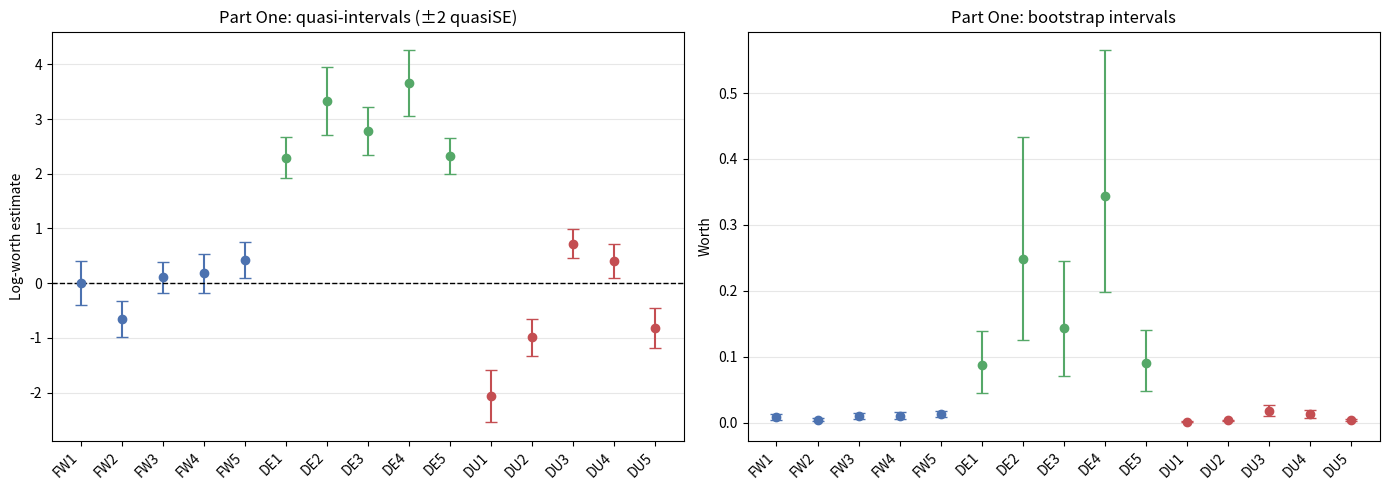
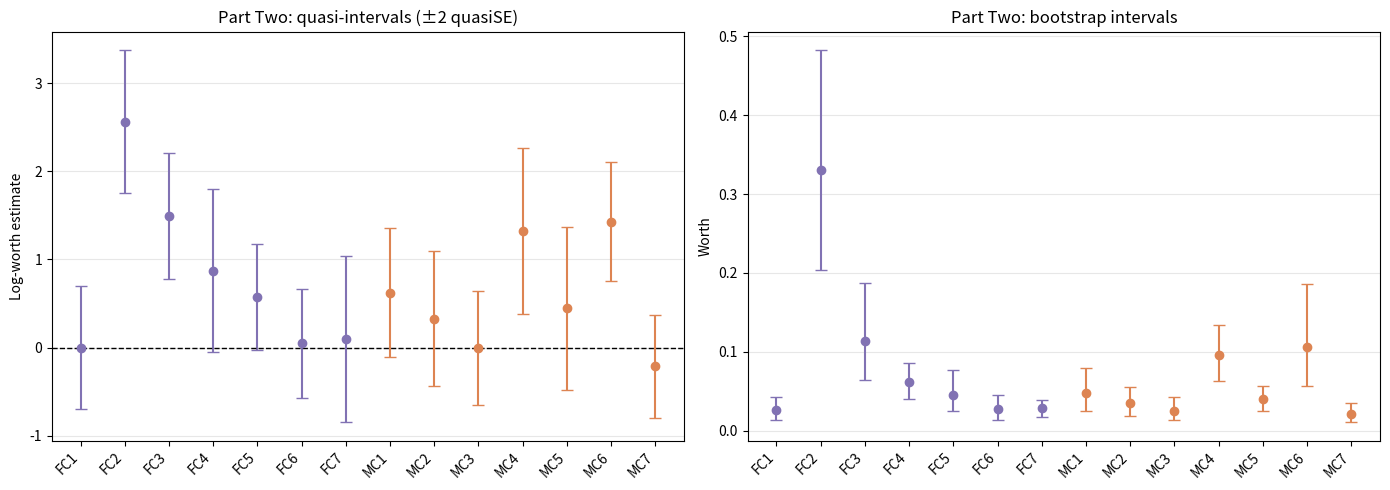

Reproduce these figures in Python, in order.
import matplotlib.pyplot as plt
import numpy as np

COLORS_1 = {
    "FW": "#4C72B0",
    "DE": "#55A868",
    "DU": "#C44E52",
}

COLORS_2 = {
    "FC": "#8172B3",
    "MC": "#DD8452",
}

# -----------------------------
# Data
# -----------------------------
part1_labels = ["FW1","FW2","FW3","FW4","FW5","DE1","DE2","DE3","DE4","DE5","DU1","DU2","DU3","DU4","DU5"]
part1_est = np.array([0.0000000,-0.6608669,0.1066795,0.1830379,0.4212475,2.2919255,3.3238872,2.7748482,3.6522574,2.3236788,-2.0667521,-0.9912497,0.7229732,0.4065224,-0.8185607])
part1_qse = np.array([0.2011383,0.1642160,0.1386643,0.1769294,0.1626822,0.1878459,0.3099240,0.2200281,0.3030781,0.1661599,0.2370140,0.1694440,0.1338182,0.1571842,0.1856110])

part1_worth = np.array([0.008785435,0.004560131,0.009832440,0.010606536,0.013444847,0.087862061,0.247677443,0.142835717,0.344017281,0.090595364,0.001109724,0.003269273,0.018250706,0.013278233,0.003874809])
part1_lower = np.array([0.0045670527,0.0023279550,0.0052542661,0.0056440580,0.0077061685,0.0445826927,0.1249817060,0.0710173037,0.1985792311,0.0479145736,0.0004841955,0.0017576197,0.0100305758,0.0068798438,0.0020604673])
part1_upper = np.array([0.012797417,0.006977535,0.014424812,0.015614945,0.017949743,0.139359254,0.432988518,0.244742454,0.565059851,0.140665854,0.001771597,0.004637822,0.026536031,0.019317234,0.005625527])

part2_labels = ["FC1","FC2","FC3","FC4","FC5","FC6","FC7","MC1","MC2","MC3","MC4","MC5","MC6","MC7"]
part2_est = np.array([0.000000000,2.563959032,1.492991173,0.873698596,0.572673592,0.047931173,0.094200833,0.623212485,0.326517720,-0.004930464,1.322865563,0.444449206,1.430357309,-0.214676525])
part2_qse = np.array([0.3477590,0.4059282,0.3561379,0.4646092,0.2995828,0.3079949,0.4704248,0.3657263,0.3831253,0.3219266,0.4709076,0.4642340,0.3374289,0.2935341])

part2_worth = np.array([0.02544460,0.33045239,0.11323833,0.06095904,0.04511330,0.02669389,0.02795803,0.04745188,0.03526960,0.02531946,0.09552320,0.03968419,0.10636333,0.02052876])
part2_lower = np.array([0.01299772,0.20319200,0.06409621,0.03938713,0.02456336,0.01355903,0.01720304,0.02488290,0.01809601,0.01314346,0.06296459,0.02508623,0.05643747,0.01059578])
part2_upper = np.array([0.04194058,0.48247414,0.18753196,0.08597478,0.07654971,0.04455676,0.03838084,0.07873573,0.05524782,0.04193599,0.13378484,0.05612722,0.18528916,0.03466293])

# -----------------------------
# Helpers
# -----------------------------
def prefix_color(label, color_map):
    prefix = ''.join([c for c in label if c.isalpha()])
    return color_map[prefix]

def make_side_by_side(labels, est, qse, worth, lower, upper, color_map, part_title):
    x = np.arange(len(labels))
    colors = [prefix_color(lbl, color_map) for lbl in labels]

    fig, axes = plt.subplots(1, 2, figsize=(14, 5), sharex=True)

    # Left: quasiSE plot on log-worth scale
    ax = axes[0]
    for i, (xi, yi, err, c) in enumerate(zip(x, est, 2*qse, colors)):
        ax.errorbar(xi, yi, yerr=err, fmt='o', color=c, capsize=4)
    ax.axhline(0, linestyle='--', linewidth=1, color='black')
    ax.set_xticks(x)
    ax.set_xticklabels(labels, rotation=45, ha='right')
    ax.set_ylabel("Log-worth estimate")
    ax.set_title(f"{part_title}: quasi-intervals (±2 quasiSE)")
    ax.grid(True, axis='y', alpha=0.3)

    # Right: bootstrap worth intervals
    ax = axes[1]
    for i, (xi, yi, lo, up, c) in enumerate(zip(x, worth, lower, upper, colors)):
        ax.errorbar(
            xi, yi,
            yerr=np.array([[yi - lo], [up - yi]]),
            fmt='o',
            color=c,
            capsize=4
        )
    ax.set_xticks(x)
    ax.set_xticklabels(labels, rotation=45, ha='right')
    ax.set_ylabel("Worth")
    ax.set_title(f"{part_title}: bootstrap intervals")
    ax.grid(True, axis='y', alpha=0.3)

    fig.tight_layout()
    return fig, axes

# -----------------------------
# Make plots
# -----------------------------
fig1, axes1 = make_side_by_side(
    labels=part1_labels,
    est=part1_est,
    qse=part1_qse,
    worth=part1_worth,
    lower=part1_lower,
    upper=part1_upper,
    color_map=COLORS_1,
    part_title="Part One"
)

fig2, axes2 = make_side_by_side(
    labels=part2_labels,
    est=part2_est,
    qse=part2_qse,
    worth=part2_worth,
    lower=part2_lower,
    upper=part2_upper,
    color_map=COLORS_2,
    part_title="Part Two"
)

plt.show()
